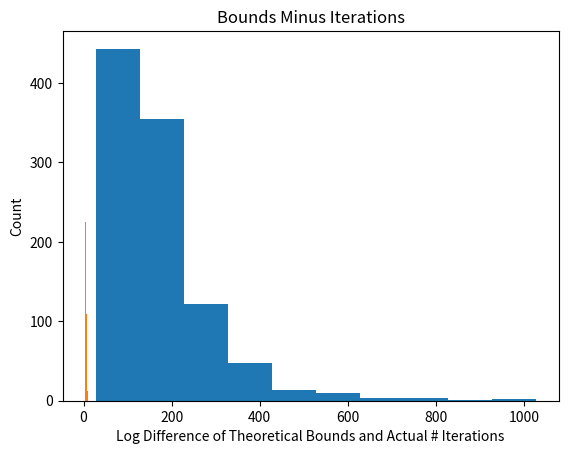

Reproduce this figure in Python.
#!/usr/bin/python3
# Homework 1 Code
import numpy as np
import matplotlib.pyplot as plt
import random


def perceptron_learn(data_in):
    # Run PLA on the input data
    #
    # Inputs: data_in: Assumed to be a matrix with each row representing an
    #                (x,y) pair, with the x vector augmented with an
    #                initial 1 (i.e., x_0), and the label (y) in the last column
    # Outputs: w: A weight vector (should linearly separate the data if it is linearly separable)
    #        iterations: The number of iterations the algorithm ran for

    # Your code here, assign the proper values to w and iterations:

    iterations = 0

    w = [0, 0, 0, 0, 0, 0, 0, 0, 0, 0, 0] # Initial zero vector
    while(1):
        sep = True
        for i in range(100):
            x = np.transpose(np.array(data_in[i][0])) # Get the data points
            if int(np.sign(np.dot(x, np.array(w)))) != int(data_in[i][1]): # Misclassified
                sep = False
                for j in range(11):
                    w[j] += int(data_in[i][1]) * data_in[i][0][j] # Adjust weight vector
                break
        iterations+=1
        if(sep):
            break

    return w, iterations


def perceptron_experiment(N, d, num_exp):
    # Code for running the perceptron experiment in HW1
    # Implement the dataset construction and call perceptron_learn; repeat num_exp times
    #
    # Inputs: N is the number of training data points
    #         d is the dimensionality of each data point (before adding x_0)
    #         num_exp is the number of times to repeat the experiment
    # Outputs: num_iters is the # of iterations PLA takes for each experiment
    #          bounds_minus_ni is the difference between the theoretical bound and the actual number of iterations
    # (both the outputs should be num_exp long)

    # Initialize the return variables
    num_iters = np.zeros((num_exp,))
    bounds_minus_ni = np.zeros((num_exp,))

    # Your code here, assign the values to num_iters and bounds_minus_ni:

    for q in range(num_exp):

        data_in = [] # Used to store input data
        rho = 0
        R = 0

        # Generate optimal separator ws
        listws = []
        listws.append(0) # w0 = 0
        for j in range(d):
            listws.append(random.random())
        ws = np.array(listws)

        # Generate 100 data points
        for i in range(N):
            listx = []
            listx.append(1) # x0 = 1
            for k in range(d):
                listx.append(random.uniform(-1, 1))


            x = np.array(listx)
            x = np.transpose(x)
            y = np.sign(np.dot(x, ws)) # Calculate y using optimal separator

            data_in.append([listx, y])

            if(i == 0):     # Keep track of R
                R = np.linalg.norm(x)
            else:
                if(np.linalg.norm(x) > R):
                    R = np.linalg.norm(x)
            
            if(i == 0):     # Keep track of rho
                rho = y * np.dot(x, ws)
            else:
                if((y * np.dot(x, ws)) < rho):
                    rho = y * np.dot(x, ws)
    
        w, iters = perceptron_learn(data_in) # Run learning algorithm

        bound = (R**2) * (((float)(np.linalg.norm(ws)))**2) / (rho**2) # Calculate theoratical upper bound
        bound_minux_ni = bound - iters  # Find difference between theoratical bound and actual iterations
           
        num_iters[q] = iters
        bounds_minus_ni[q] = bound_minux_ni

    return num_iters, bounds_minus_ni


def main():
    print("Running the experiment...")
    num_iters, bounds_minus_ni = perceptron_experiment(100, 10, 1000)

    print("Printing histogram...")
    plt.hist(num_iters)
    plt.title("Histogram of Number of Iterations")
    plt.xlabel("Number of Iterations")
    plt.ylabel("Count")
    plt.show()

    print("Printing second histogram")
    plt.hist(np.log10(bounds_minus_ni))
    plt.title("Bounds Minus Iterations")
    plt.xlabel("Log Difference of Theoretical Bounds and Actual # Iterations")
    plt.ylabel("Count")
    plt.show()

if __name__ == "__main__":
    main()